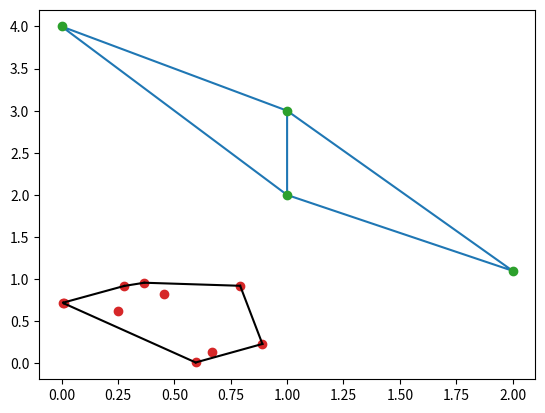

Here is the Python script that generated this plot:
# -*- coding: utf-8 -*-
"""
Created on Tue Jul 10 16:35:22 2018

@author: SilverDoe
"""

'''

The scipy.spatial package can compute Triangulations, Voronoi Diagrams and Convex Hulls of
a set of points, by leveraging the Qhull library. Moreover, it contains KDTree implementations
for nearest-neighbor point queries and utilities for distance computations in various metrics.
 
'''


'''======================= Delaunay Triangulations ============================

In mathematics and computational geometry, a Delaunay triangulation for a given set P of 
discrete points in a plane is a triangulation DT(P) such that no point in P is inside the
circumcircle of any triangle in DT(P).

'''
import matplotlib.pyplot as plt
import numpy as np
from scipy.spatial import Delaunay

points = np.array([[0, 4], [2, 1.1], [1, 3], [1, 2]])
tri = Delaunay(points)

tri.points
tri.convex_hull

plt.triplot(points[:,0], points[:,1], tri.simplices.copy())
plt.plot(points[:,0], points[:,1], 'o')
plt.show()

#=================== finding coplanar points =================================
from scipy.spatial import Delaunay
points = np.array([[0, 0], [0, 1], [1, 0], [1, 1], [1, 1]])
tri = Delaunay(points)
print(tri.coplanar)



'''==================== Convex Hulls ==========================================

In mathematics, the convex hull or convex envelope of a set of points X in the Euclidean plane
or in a Euclidean space (or, more generally, in an affine space over the reals) is the smallest
convex set that contains X.

'''
import matplotlib.pyplot as plt
from scipy.spatial import ConvexHull
points = np.random.rand(10, 2) # 30 random points in 2-D
hull = ConvexHull(points)

plt.plot(points[:,0], points[:,1], 'o')
for simplex in hull.simplices:
    plt.plot(points[simplex,0], points[simplex,1], 'k-')
plt.show()


'''

>> The conventional 2D or 3D (or for that matter nD) space that we regularly use is called the Euclidean space,
   also called the flat space.

>> Why is it called so? Because all the classical laws of geometry that we are aware of (Pythagoras theorem, 
   properties of polygons, etc.) are only valid (in the way we know them) in flat spaces. What it means is 
   that that the line joining any two points in this space is straight.

>> Imagine your computer screen. Draw two points anywhere on it (key : ‘Imagine’). Now the shortest way of 
   reaching one point from the other is a straight line, because this space is flat.

>> Now imagine those two points on the surface of a basketball. For simplicity, on diametrically opposite 
   ends (on poles, if you prefer it). There are infinite ways to reach one point from the other, but the 
   shortest is the semicircle that connects the points; since this ‘space’ is curved. Obviously, the 
   Pythagorean theorem wouldn’t work here (since no straight lines connecting three non-linear points).

>> Therefore this concept of flat space as opposed to curved space exists. And the flat space is conventionally 
   called the Euclidean space because all of Euclidean geometry was done in flat space.
   
'''





























